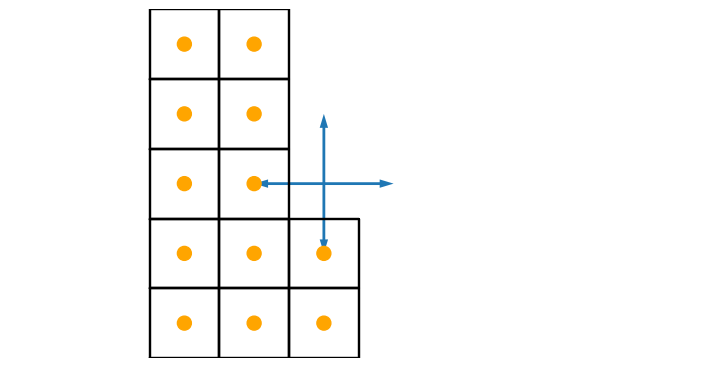

Reproduce this figure in Python. (Note: this script raises an exception after producing the figure.)
# creates: periodic-images-1.svg periodic-images-2.svg

import numpy as np
import matplotlib.pyplot as plt
from mpl_toolkits.mplot3d import Axes3D

class CellFigure():

    def __init__(self, dim):
        """
        Set up a figure for visualizing a cell metric.
        """
        Axes3D  # silence pyflakes
        self.fig = plt.figure(figsize=(9, 5))
        self.ax = self.fig.gca() #projection='2d')
        self.ax.set_axis_off()
        self.ax.autoscale_view(tight=True)
        self.ax.set_xlim(-2*dim, 3*dim)
        self.ax.set_ylim(-dim, 1.5*dim)
        self.ax.set_aspect('equal')
        
    def add_cell(self, cell, offset=[0,0], fill_color=None, atom=None, radius=0.1, atom_color='orange'):
        """
        Draw a cell, optionally filled and including an atom.
        """
        xvecs = np.array([(0,0),(0,1),(1,1),(1,0),(0,0)], dtype=float)
        vectors = []
        for xv in xvecs:
            vectors.append(np.dot(cell, xv + offset))
        vectors = np.array(vectors)
        from matplotlib.patches import Polygon, Circle
        if fill_color is not None:
            self.ax.add_patch(Polygon(vectors, True, color=fill_color, alpha=0.4))
        for points in vectors:
            self.ax.plot(vectors.T[0], vectors.T[1], c='k', ls='-')
        if atom:
            pos = np.dot(cell, np.array(atom) + offset)
            self.ax.add_patch(Circle(pos, radius, color=atom_color))
            return pos

    def add_vector(self, cell, xvec, xdir, fill_color='red'):
        """
        Draw an arrow typically symbolizing a neighbor connection.
        """
        from matplotlib.patches import Arrow
        pos = np.dot(cell, xvec)
        dir = np.dot(cell, xdir)
        self.ax.add_patch(Arrow(pos[0], pos[1], dir[0], dir[1], width=0.2))

    def annotate_figure(self,text):
        """
        Add some annotation to the lower left corner of the plot.
        """
        self.ax.text(-2*dim, 1.35*dim, text, ha='left', va='center')
    


#-------------------------------------
# extent of plotted area
dim = 2
# rescaling factor for arrows
rescale = 1.0

from itertools import product

#-------------------------------------
myfig = CellFigure(dim)
prim = np.eye(2)
atompos = [0.5,0.5]
for i,j in [[-1,0],[1,0],[0,-1],[0,1]]:
    myfig.add_vector(prim, atompos, rescale*np.array([i,j]))
for i,j in product(range(-dim,dim+1), repeat=2):
    fill_color = 'blue' if i==0 and j==0 else None
    myfig.add_cell(prim, [i,j], atom=atompos, fill_color=fill_color)
myfig.annotate_figure('square lattice\n$r_1 = a$, $Z_1=4$')
plt.savefig('periodic-images-1.svg', bbox_inches='tight')

#-------------------------------------
myfig = CellFigure(dim)
prim = np.array([[2,0],[0,0.5]])
for i,j in [[0,-1],[0,1]]:
    myfig.add_vector(prim, atompos, rescale*np.array([i,j]))
for i,j in product(range(-dim,dim+1), repeat=2):
    fill_color = 'blue' if i==0 and j==0 else None
    myfig.add_cell(prim, [i,j], atom=atompos, fill_color=fill_color)
myfig.annotate_figure('rectangular lattice with a 2:1 aspect ratio\n$r_1 = a/2$, $Z_1=2$')
plt.savefig('periodic-images-2.svg', bbox_inches='tight')

#-------------------------------------
myfig = CellFigure(dim)
prim = np.array([[1,0.5],[0,np.sqrt(3)/2]])
prim /= np.linalg.det(prim)**(1./2)
s = np.sqrt(2./np.sqrt(3))
for i,j in [[-1,0],[1,0],[0,-1],[0,1],[-1,1],[1,-1]]:
    myfig.add_vector(prim, atompos, rescale*np.array([i,j]))
for i,j in product(range(-dim,dim+1), repeat=2):
    fill_color = 'blue' if i==0 and j==0 else None
    myfig.add_cell(prim, [i,j], atom=atompos, fill_color=fill_color)
myfig.annotate_figure('hexagonal lattice\n$r_1 = %.3f a$, $Z_1=6$' % s)
plt.savefig('periodic-images-3.svg', bbox_inches='tight')
